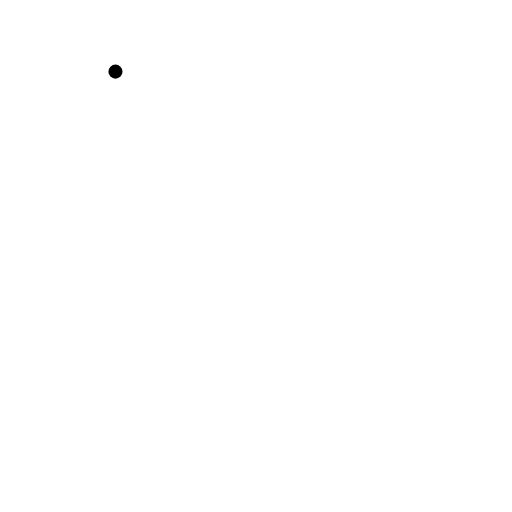
t = 0.00 s
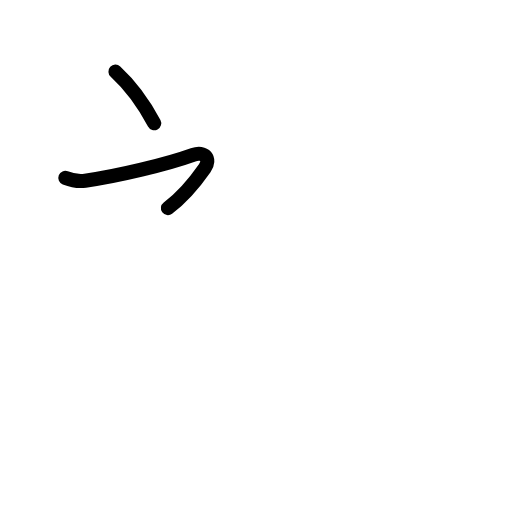
t = 1.81 s
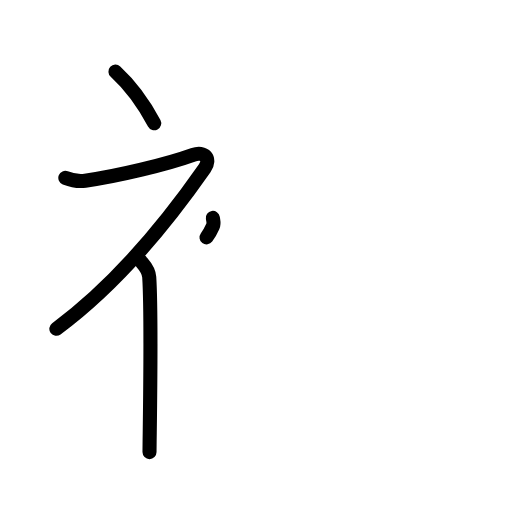
t = 3.63 s
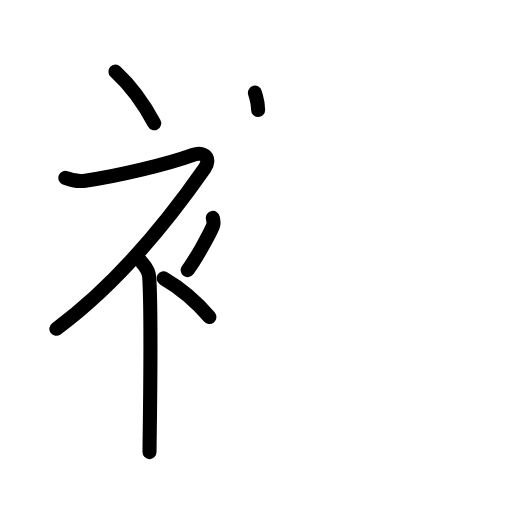
t = 5.38 s
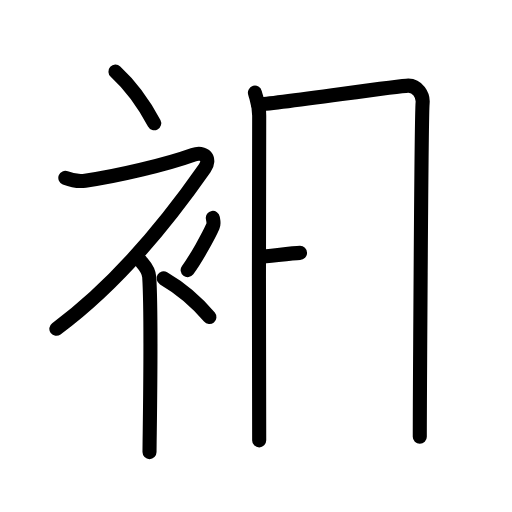
t = 7.25 s
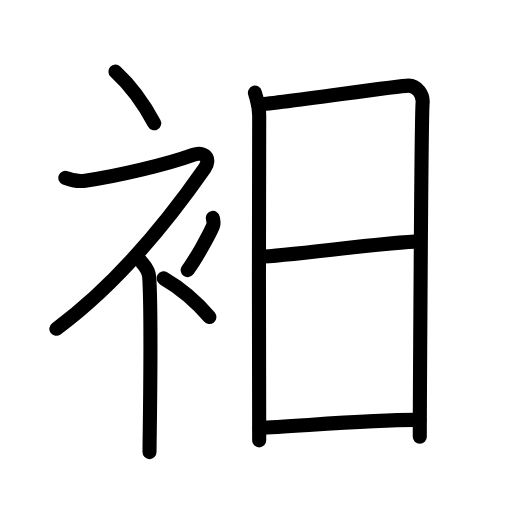
t = 9.00 s

The animated SVG that drew these frames (rendered in a browser with its animation timeline set to each time). Animation: 25 SMIL elements (animate=25); one cycle of 9.00 s.

<?xml version="1.0" encoding="UTF-8"?>
<!--
AniKanjiVG is licensed by CC-BY-SA Paul C. Sommerhoff (https://bitbucket.org/sommerhoff/anikanjivg).
AniKanjiVG uses KanjiVG which is licensed by CC-BY-SA Ulrich Apel (http://kanjivg.tagaini.net).
See also http://creativecommons.org/licenses/by-sa/3.0/
-->
<svg xmlns:kvg='http://kanjivg.tagaini.net' xmlns='http://www.w3.org/2000/svg' width='109' height='109' viewBox='0 0 109 109' style='fill:none;stroke:#000000;stroke-width:3;stroke-linecap:round;stroke-linejoin:round;' id="kvg:kanji_08875"><g id="kvg:08875" kvg:element="衵"><g id="kvg:08875-g1" kvg:element="衤" kvg:variant="true" kvg:original="衣" kvg:position="left" kvg:radical="general"><path id="kvg:08875-s1" kvg:type="㇔" d="M24.58,15.25c2.82,2.59,5.84,6.47,8.25,11"><animate attributeName="d" begin="0.0s" dur="1.0s" from="M24.58,15.25C24.58,15.25,24.58,15.25,24.58,15.25" to="M24.58,15.25c2.82,2.59,5.84,6.47,8.25,11" />
</path>
<path id="kvg:08875-s2" kvg:type="㇇" d="M13.91,37.86c1,0.39,2.53,0.85,4.22,0.61C25,37.5,35.5,35,41.11,32.97c2.41-0.87,3.88,0.83,2.47,2.85C35.32,47.65,24.16,61.02,12,70"><animate attributeName="d" begin="1.0s" dur="0.25s" from="M13.91,37.86C13.91,37.86,13.91,37.86,13.91,37.86" to="M13.91,37.86c1,0.39,2.53,0.85,4.22,0.61" />
<animate attributeName="d" begin="1.25s" dur="0.25s" from="M13.91,37.86c1,0.39,2.53,0.85,4.22,0.61c0,0,0,0,0,0,0" to="M13.91,37.86c1,0.39,2.53,0.85,4.22,0.61C25,37.5,35.5,35,41.11,32.97" />
<animate attributeName="d" begin="1.5s" dur="0.25s" from="M13.91,37.86c1,0.39,2.53,0.85,4.22,0.61C25,37.5,35.5,35,41.11,32.97c0,0,0,0,0,0,0" to="M13.91,37.86c1,0.39,2.53,0.85,4.22,0.61C25,37.5,35.5,35,41.11,32.97c2.41-0.87,3.88,0.83,2.47,2.85" />
<animate attributeName="d" begin="1.75s" dur="0.25s" from="M13.91,37.86c1,0.39,2.53,0.85,4.22,0.61C25,37.5,35.5,35,41.11,32.97c2.41-0.87,3.88,0.83,2.47,2.85c0,0,0,0,0,0,0" to="M13.91,37.86c1,0.39,2.53,0.85,4.22,0.61C25,37.5,35.5,35,41.11,32.97c2.41-0.87,3.88,0.83,2.47,2.85C35.32,47.65,24.16,61.02,12,70" />
<animate attributeName="d" begin="0s" dur="1.0s" from="M-100,-100" to="M-100,-100" />
</path>
<path id="kvg:08875-s3" kvg:type="㇑" d="M30,55.61c0.12,0.29,1.65,1.53,1.77,3.39c0.57,8.93,0.06,34.2,0.06,37.25"><animate attributeName="d" begin="2.0s" dur="0.5s" from="M30,55.61C30,55.61,30,55.61,30,55.61" to="M30,55.61c0.12,0.29,1.65,1.53,1.77,3.39" />
<animate attributeName="d" begin="2.5s" dur="0.5s" from="M30,55.61c0.12,0.29,1.65,1.53,1.77,3.39c0,0,0,0,0,0,0" to="M30,55.61c0.12,0.29,1.65,1.53,1.77,3.39c0.57,8.93,0.06,34.2,0.06,37.25" />
<animate attributeName="d" begin="0s" dur="2.0s" from="M-100,-100" to="M-100,-100" />
</path>
<path id="kvg:08875-s4" kvg:type="㇒" d="M45.31,46.39c0.15,0.91,0.29,1.16,0,1.82c-0.88,2-3.6,6.92-5.36,9.29"><animate attributeName="d" begin="3.0s" dur="0.5s" from="M45.31,46.39C45.31,46.39,45.31,46.39,45.31,46.39" to="M45.31,46.39c0.15,0.91,0.29,1.16,0,1.82" />
<animate attributeName="d" begin="3.5s" dur="0.5s" from="M45.31,46.39c0.15,0.91,0.29,1.16,0,1.82c0,0,0,0,0,0,0" to="M45.31,46.39c0.15,0.91,0.29,1.16,0,1.82c-0.88,2-3.6,6.92-5.36,9.29" />
<animate attributeName="d" begin="0s" dur="3.0s" from="M-100,-100" to="M-100,-100" />
</path>
<path id="kvg:08875-s5" kvg:type="㇔" d="M34.83,59.25c3.33,1.94,6.9,4.85,9.75,8.25"><animate attributeName="d" begin="4.0s" dur="1.0s" from="M34.83,59.25C34.83,59.25,34.83,59.25,34.83,59.25" to="M34.83,59.25c3.33,1.94,6.9,4.85,9.75,8.25" />
<animate attributeName="d" begin="0s" dur="4.0s" from="M-100,-100" to="M-100,-100" />
</path>
</g>
<g id="kvg:08875-g2" kvg:element="日" kvg:position="right"><path id="kvg:08875-s6" kvg:type="㇑" d="M54.27,19.73c0.46,1.74,0.91,2.64,0.91,4.89c0,2.24-0.15,66.86,0,69.13"><animate attributeName="d" begin="5.0s" dur="0.5s" from="M54.27,19.73C54.27,19.73,54.27,19.73,54.27,19.73" to="M54.27,19.73c0.46,1.74,0.91,2.64,0.91,4.89" />
<animate attributeName="d" begin="5.5s" dur="0.5s" from="M54.27,19.73c0.46,1.74,0.91,2.64,0.91,4.89c0,0,0,0,0,0,0" to="M54.27,19.73c0.46,1.74,0.91,2.64,0.91,4.89c0,2.24-0.15,66.86,0,69.13" />
<animate attributeName="d" begin="0s" dur="5.0s" from="M-100,-100" to="M-100,-100" />
</path>
<path id="kvg:08875-s7" kvg:type="㇕a" d="M54.94,22.23c2.58,0.06,29.62-3.99,31.97-4.01c1.96-0.02,3.21,2.03,3.06,3.67c-0.31,3.32-0.6,69.39-0.6,71.07"><animate attributeName="d" begin="6.0s" dur="0.3333333333333333s" from="M54.94,22.23C54.94,22.23,54.94,22.23,54.94,22.23" to="M54.94,22.23c2.58,0.06,29.62-3.99,31.97-4.01" />
<animate attributeName="d" begin="6.333333333333333s" dur="0.3333333333333333s" from="M54.94,22.23c2.58,0.06,29.62-3.99,31.97-4.01c0,0,0,0,0,0,0" to="M54.94,22.23c2.58,0.06,29.62-3.99,31.97-4.01c1.96-0.02,3.21,2.03,3.06,3.67" />
<animate attributeName="d" begin="6.666666666666667s" dur="0.3333333333333333s" from="M54.94,22.23c2.58,0.06,29.62-3.99,31.97-4.01c1.96-0.02,3.21,2.03,3.06,3.67c0,0,0,0,0,0,0" to="M54.94,22.23c2.58,0.06,29.62-3.99,31.97-4.01c1.96-0.02,3.21,2.03,3.06,3.67c-0.31,3.32-0.6,69.39-0.6,71.07" />
<animate attributeName="d" begin="0s" dur="6.0s" from="M-100,-100" to="M-100,-100" />
</path>
<path id="kvg:08875-s8" kvg:type="㇐a" d="M55.39,54.65C61,54.5,82.75,51.5,89.31,51.39"><animate attributeName="d" begin="7.0s" dur="1.0s" from="M55.39,54.65C55.39,54.65,55.39,54.65,55.39,54.65" to="M55.39,54.65C61,54.5,82.75,51.5,89.31,51.39" />
<animate attributeName="d" begin="0s" dur="7.0s" from="M-100,-100" to="M-100,-100" />
</path>
<path id="kvg:08875-s9" kvg:type="㇐a" d="M55.23,91.08c7.1-0.26,25.22-1.83,34.06-1.68"><animate attributeName="d" begin="8.0s" dur="1.0s" from="M55.23,91.08C55.23,91.08,55.23,91.08,55.23,91.08" to="M55.23,91.08c7.1-0.26,25.22-1.83,34.06-1.68" />
<animate attributeName="d" begin="0s" dur="8.0s" from="M-100,-100" to="M-100,-100" />
</path>
</g>
</g>
</svg>
